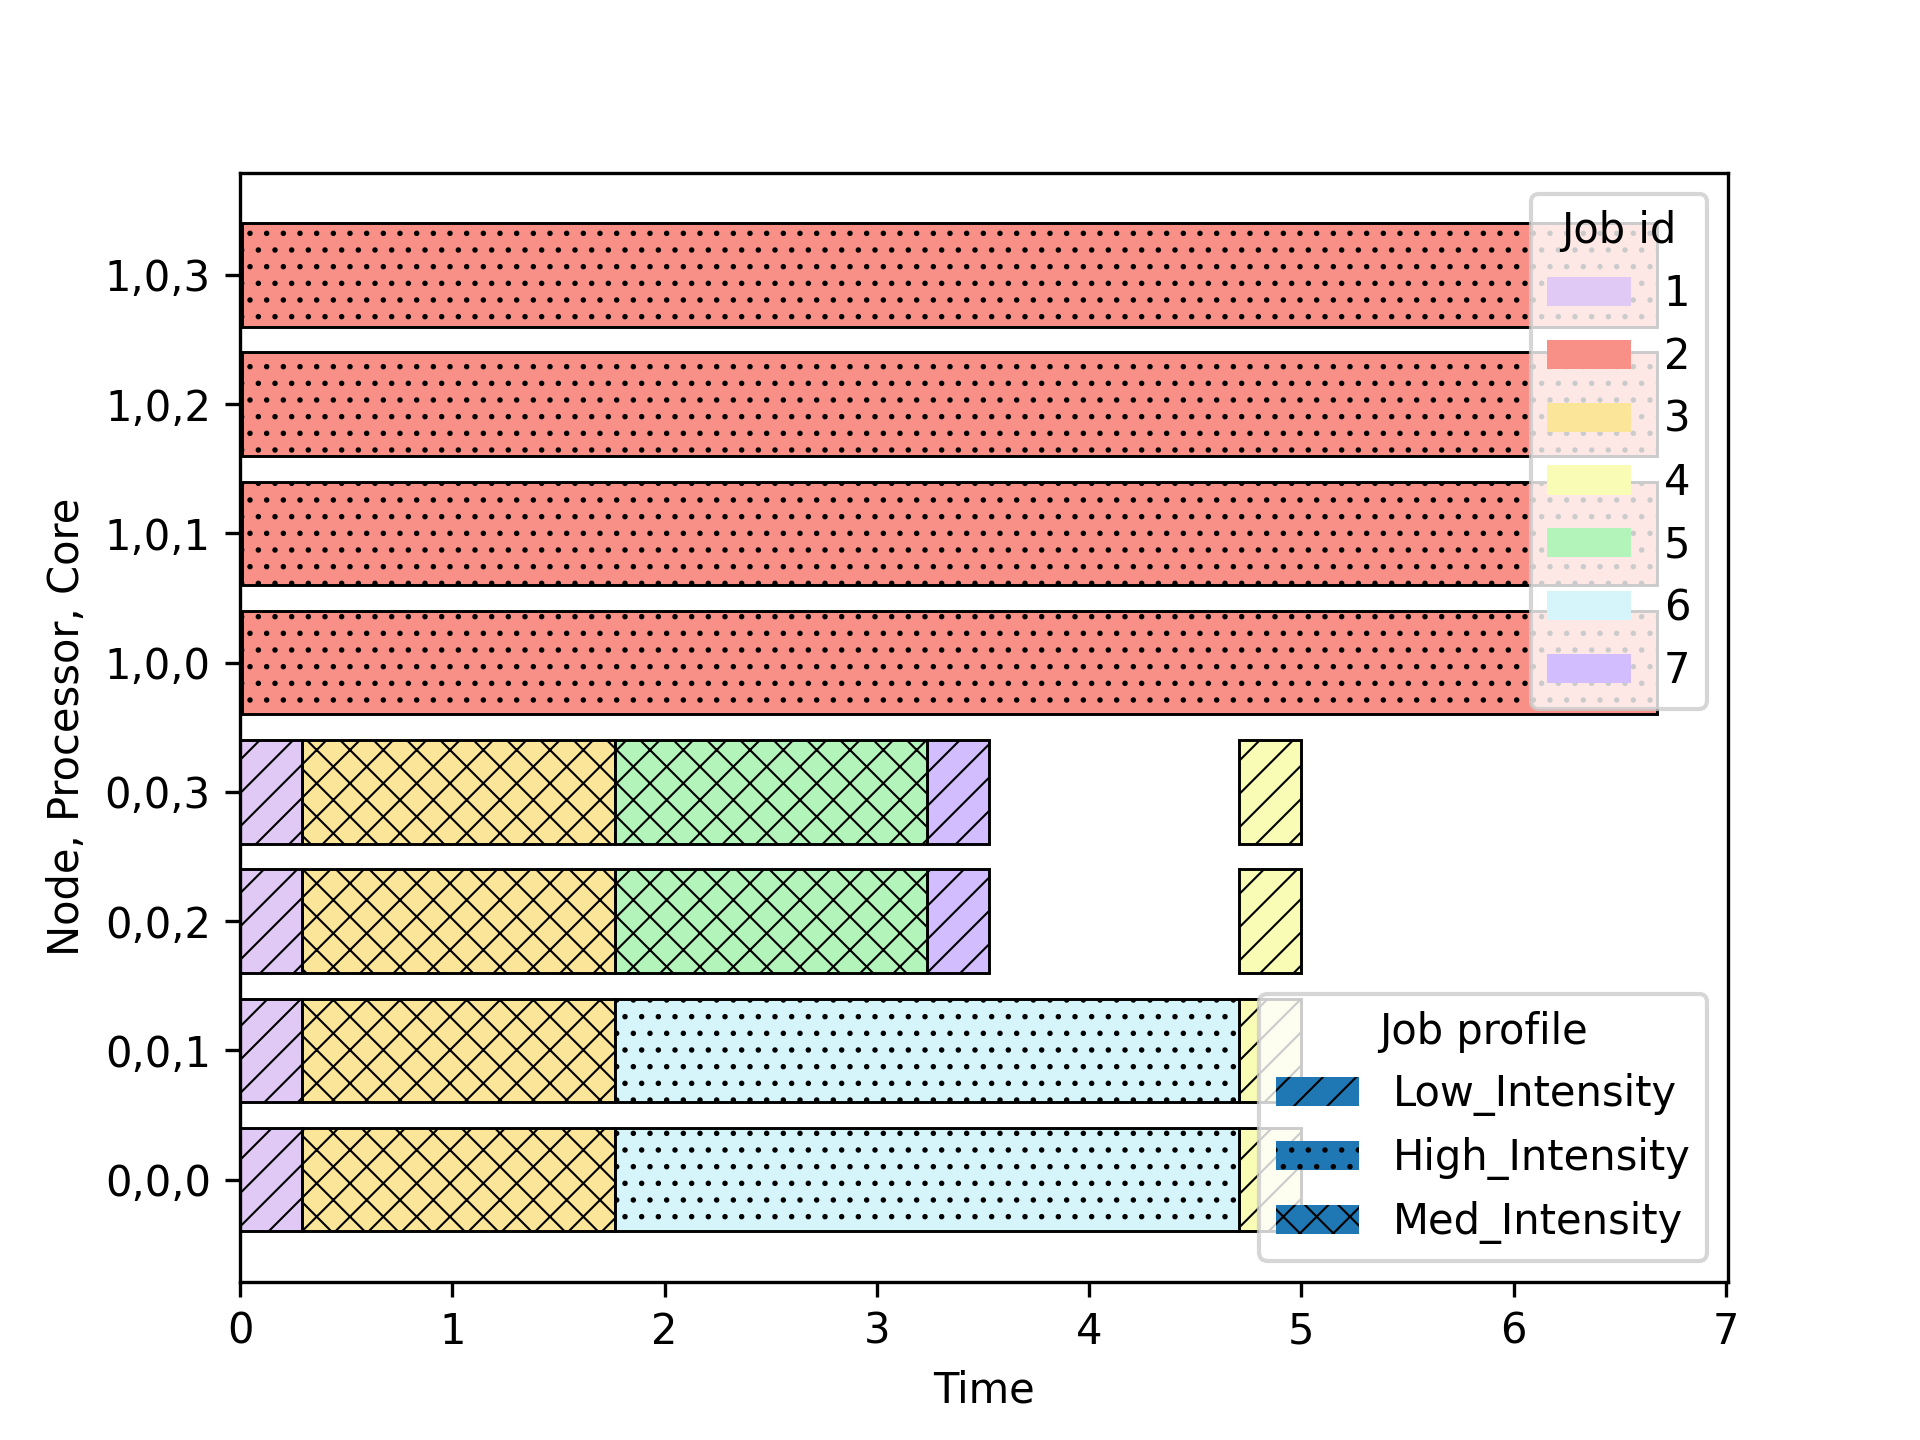

The table this chart was drawn from, first rows:
run, id, req_time, ntasks, mem, submit_time, start_time, finish_time, execution_time, operations, mem_vol, profile, resources
0, 1.0, 1, 4, 1100, 0.0, 0.0, 0.2941, 0.2941, 1000000000, 19, Low_Intensity, the_platform.cluster0.node0.processor0.c…
0, 1.1, 1, 4, 1100, 0.0, 0.0, 0.2941, 0.2941, 1000000000, 19, Low_Intensity, the_platform.cluster0.node0.processor0.c…
0, 1.2, 1, 4, 1100, 0.0, 0.0, 0.2941, 0.2941, 1000000000, 19, Low_Intensity, the_platform.cluster0.node0.processor0.c…
0, 1.3, 1, 4, 1100, 0.0, 0.0, 0.2941, 0.2941, 1000000000, 19, Low_Intensity, the_platform.cluster0.node0.processor0.c…
0, 3.0, 5, 4, 1100, 0.02, 0.2941, 1.765, 1.471, 5000000000, 19, Med_Intensity, the_platform.cluster0.node0.processor0.c…
0, 3.1, 5, 4, 1100, 0.02, 0.2941, 1.765, 1.471, 5000000000, 19, Med_Intensity, the_platform.cluster0.node0.processor0.c…
0, 3.2, 5, 4, 1100, 0.02, 0.2941, 1.765, 1.471, 5000000000, 19, Med_Intensity, the_platform.cluster0.node0.processor0.c…
0, 3.3, 5, 4, 1100, 0.02, 0.2941, 1.765, 1.471, 5000000000, 19, Med_Intensity, the_platform.cluster0.node0.processor0.c…
0, 5.0, 5, 2, 1100, 1.2, 1.765, 3.235, 1.471, 5000000000, 19, Med_Intensity, the_platform.cluster0.node0.processor0.c…
0, 5.1, 5, 2, 1100, 1.2, 1.765, 3.235, 1.471, 5000000000, 19, Med_Intensity, the_platform.cluster0.node0.processor0.c…
0, 7.0, 1, 2, 1100, 1.8, 3.235, 3.529, 0.2941, 1000000000, 19, Low_Intensity, the_platform.cluster0.node0.processor0.c…
0, 7.1, 1, 2, 1100, 1.8, 3.235, 3.529, 0.2941, 1000000000, 19, Low_Intensity, the_platform.cluster0.node0.processor0.c…
0, 6.0, 10, 2, 1100, 1.4, 1.765, 4.706, 2.941, 10000000000, 19, High_Intensity, the_platform.cluster0.node0.processor0.c…
0, 6.1, 10, 2, 1100, 1.4, 1.765, 4.706, 2.941, 10000000000, 19, High_Intensity, the_platform.cluster0.node0.processor0.c…
0, 4.0, 1, 4, 1100, 1.0, 4.706, 5, 0.2941, 1000000000, 19, Low_Intensity, the_platform.cluster0.node0.processor0.c…
0, 4.1, 1, 4, 1100, 1.0, 4.706, 5, 0.2941, 1000000000, 19, Low_Intensity, the_platform.cluster0.node0.processor0.c…
0, 4.2, 1, 4, 1100, 1.0, 4.706, 5, 0.2941, 1000000000, 19, Low_Intensity, the_platform.cluster0.node0.processor0.c…
0, 4.3, 1, 4, 1100, 1.0, 4.706, 5, 0.2941, 1000000000, 19, Low_Intensity, the_platform.cluster0.node0.processor0.c…
0, 2.0, 10, 4, 1100, 0.01, 0.01, 6.677, 6.667, 10000000000, 19, High_Intensity, the_platform.cluster0.node1.processor0.c…
0, 2.1, 10, 4, 1100, 0.01, 0.01, 6.677, 6.667, 10000000000, 19, High_Intensity, the_platform.cluster0.node1.processor0.c…
0, 2.2, 10, 4, 1100, 0.01, 0.01, 6.677, 6.667, 10000000000, 19, High_Intensity, the_platform.cluster0.node1.processor0.c…
0, 2.3, 10, 4, 1100, 0.01, 0.01, 6.677, 6.667, 10000000000, 19, High_Intensity, the_platform.cluster0.node1.processor0.c…
